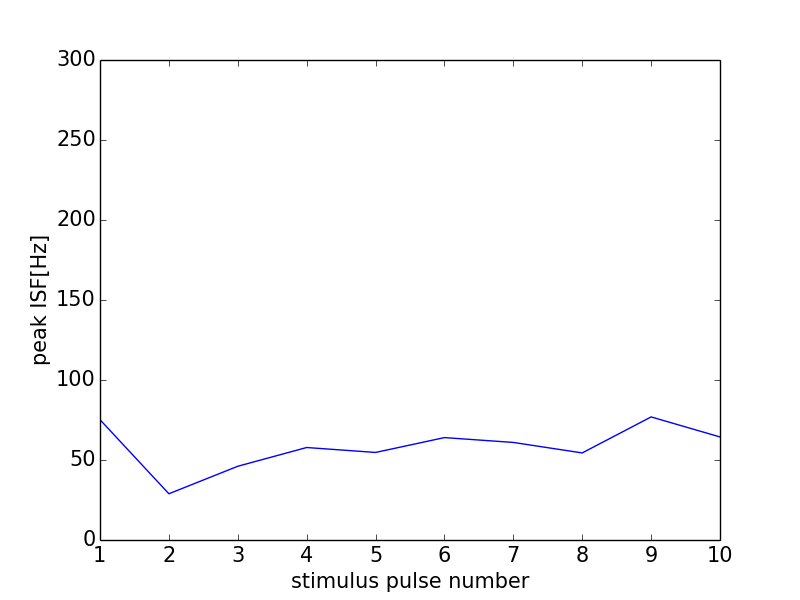

The data file committed next to this chart (first rows):
0, 0.0
0, 0
1, 75.19
2, 28.9
3, 46.08
4, 57.8
5, 54.72
6, 64.0
7, 60.98
8, 54.42
9, 76.92
10, 64.41
11, 0
